Labelled photos from "dataset", an image-classification folder in CamisaoLucas/classification_model. The possible labels are: bioclastic grainstone, mudstone, oolite, wackestone.

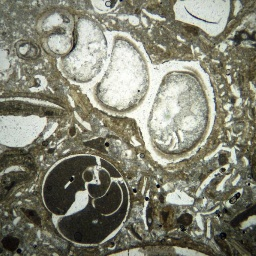
Label: wackestone

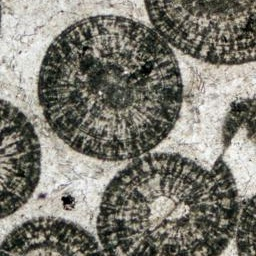
Label: oolite

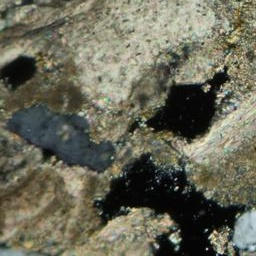
Label: bioclastic grainstone

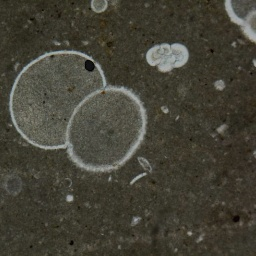
Label: mudstone

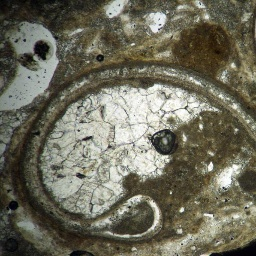
Label: wackestone

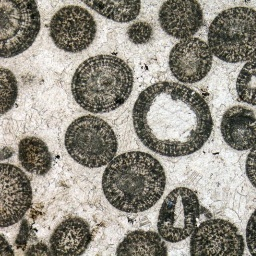
Label: oolite
